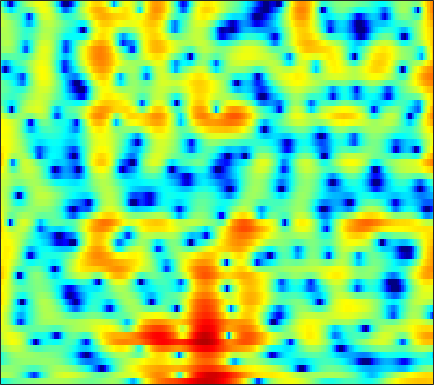

The data file committed next to this chart (first rows):
-4.1556, -3.7537, -3.2161, -2.692, -2.3195, -1.8703, -1.4894, -1.2321, -0.93853, -0.68741, -0.50123, -0.37494, -0.22827, -0.097874, -0.0073483, 0.11571, 0.25042, 0.35661, 0.51837, 0.68469, 0.84815, 0.96619, 1.1055, 1.2186
1.618, 1.612, 1.545, 1.404, 1.241, 0.9312, 0.4961, 0.07249, -0.6472, -1.583, -2.793, -3.931, -5.843, -8.317, -10.52, -12.76, -11.58, -9.309, -6.439, -4.149, -2.352, -1.256, -0.05229, 0.9118
0.2137, 0.3448, 0.4828, 0.5674, 0.5871, 0.5476, 0.4264, 0.2801, 0.01172, -0.3378, -0.7564, -1.096, -1.548, -1.952, -2.176, -2.313, -2.234, -2.041, -1.622, -1.103, -0.5542, -0.1569, 0.3248, 0.7305
-3.584, -2.819, -1.944, -1.224, -0.7769, -0.2997, 0.05789, 0.2583, 0.4497, 0.5646, 0.6179, 0.6308, 0.6236, 0.601, 0.5847, 0.5714, 0.5659, 0.5707, 0.5875, 0.6126, 0.6263, 0.6277, 0.6044, 0.5419
-3.586, -2.648, -1.599, -0.7482, -0.2278, 0.321, 0.7169, 0.9273, 1.109, 1.189, 1.19, 1.144, 1.042, 0.9104, 0.8037, 0.6658, 0.5376, 0.4547, 0.3639, 0.2879, 0.2179, 0.1632, 0.08153, -0.0375
-0.2073, 0.389, 1.097, 1.676, 2.01, 2.316, 2.447, 2.432, 2.263, 1.909, 1.405, 0.9321, 0.204, -0.5769, -1.143, -1.767, -2.16, -2.284, -2.244, -2.047, -1.802, -1.623, -1.433, -1.298
1.427, 2.313, 3.237, 3.883, 4.19, 4.376, 4.311, 4.087, 3.56, 2.722, 1.526, 0.3389, -1.756, -4.72, -7.892, -14.83, -19.98, -13.24, -8.547, -6.13, -4.835, -4.36, -4.187, -4.333
2.244, 2.925, 3.571, 3.944, 4.056, 4.022, 3.796, 3.504, 2.961, 2.252, 1.385, 0.6412, -0.4633, -1.651, -2.511, -3.43, -3.908, -3.977, -3.849, -3.779, -3.999, -4.481, -5.707, -7.887
3.542, 3.422, 3.122, 2.662, 2.217, 1.509, 0.7273, 0.1239, -0.5838, -1.104, -1.403, -1.49, -1.473, -1.372, -1.273, -1.128, -0.9847, -0.9059, -0.8325, -0.8527, -0.9641, -1.121, -1.426, -1.754
4.13, 3.502, 2.461, 1.141, -0.07717, -2.102, -4.726, -7.234, -11.29, -13.54, -10.69, -8.164, -5.578, -3.684, -2.591, -1.449, -0.5803, -0.07231, 0.4578, 0.8337, 1.08, 1.191, 1.268, 1.277
4.231, 3.497, 2.323, 0.9107, -0.3127, -2.169, -4.196, -5.745, -7.494, -8.228, -7.659, -6.685, -5.176, -3.711, -2.712, -1.539, -0.5599, 0.05167, 0.704, 1.188, 1.516, 1.664, 1.739, 1.689
4.798, 4.117, 3.018, 1.709, 0.6089, -0.9807, -2.631, -3.833, -5.194, -6.037, -6.172, -5.786, -4.786, -3.535, -2.578, -1.398, -0.3843, 0.2582, 0.9298, 1.399, 1.663, 1.721, 1.649, 1.383
5.718, 5.088, 4.021, 2.669, 1.453, -0.5198, -3.031, -5.46, -10.09, -19.64, -20.14, -12.29, -7.384, -4.407, -2.797, -1.164, 0.03998, 0.713, 1.356, 1.727, 1.851, 1.787, 1.488, 0.9451
5.553, 5.031, 4.162, 3.092, 2.171, 0.7885, -0.698, -1.832, -3.2, -4.122, -4.374, -4.072, -3.231, -2.222, -1.489, -0.6275, 0.0681, 0.4531, 0.7862, 0.9096, 0.8096, 0.5869, 0.07764, -0.676
5.205, 4.737, 3.974, 3.076, 2.337, 1.331, 0.3544, -0.3129, -1.036, -1.499, -1.68, -1.645, -1.426, -1.086, -0.8034, -0.4355, -0.1449, -0.005449, 0.06133, -0.03071, -0.3038, -0.6101, -1.173, -1.918
5.76, 5.238, 4.33, 3.193, 2.191, 0.7091, -0.8569, -1.948, -3.06, -3.481, -3.184, -2.697, -1.932, -1.201, -0.7303, -0.2533, 0.0214, 0.1073, 0.04144, -0.2116, -0.6235, -1.018, -1.639, -2.307
6.846, 6.316, 5.295, 3.87, 2.47, 0.02379, -3.441, -7.285, -17.73, -16.46, -8.188, -5.272, -2.855, -1.334, -0.5769, 0.04859, 0.3347, 0.3455, 0.1006, -0.4502, -1.298, -2.158, -3.529, -4.985
6.432, 6.097, 5.389, 4.374, 3.403, 1.878, 0.1518, -1.113, -2.484, -3.114, -2.994, -2.682, -2.153, -1.68, -1.397, -1.165, -1.081, -1.166, -1.501, -2.174, -3.284, -4.488, -6.81, -10.51
5.325, 5.292, 5.035, 4.533, 4.012, 3.134, 2.109, 1.281, 0.1398, -1.032, -2.175, -2.956, -3.826, -4.386, -4.528, -4.37, -4.03, -3.778, -3.589, -3.62, -3.905, -4.271, -4.867, -5.504
4.679, 5.033, 5.205, 5.055, 4.754, 4.099, 3.163, 2.257, 0.7803, -1.124, -3.575, -5.935, -10.26, -15.7, -15.66, -11.04, -7.889, -6.332, -4.98, -4.18, -3.78, -3.679, -3.697, -3.786
4.342, 4.859, 5.205, 5.213, 5.014, 4.504, 3.707, 2.919, 1.623, 0.02271, -1.941, -3.624, -5.909, -7.639, -8.002, -7.351, -6.295, -5.596, -4.912, -4.556, -4.507, -4.613, -4.95, -5.397
4.666, 4.843, 4.899, 4.756, 4.543, 4.11, 3.527, 2.995, 2.145, 1.197, 0.1416, -0.6588, -1.703, -2.638, -3.217, -3.833, -4.3, -4.617, -5.055, -5.589, -6.236, -6.84, -7.919, -9.379
5.381, 5.096, 4.653, 4.182, 3.836, 3.416, 3.031, 2.749, 2.308, 1.779, 1.145, 0.577, -0.3164, -1.324, -2.165, -3.336, -4.499, -5.316, -6.238, -6.948, -7.499, -7.999, -8.923, -10.38
6.197, 5.199, 3.718, 2.309, 1.552, 1.235, 1.563, 1.968, 2.462, 2.663, 2.531, 2.187, 1.406, 0.1752, -1.077, -3.285, -6.292, -8.989, -11.96, -11.11, -8.839, -7.539, -6.508, -6.142
5.952, 4.092, 0.5779, -5.443, -16.41, -9.872, -2.782, -0.2234, 1.812, 2.916, 3.358, 3.351, 2.929, 2.026, 1.023, -0.8288, -3.288, -5.366, -7.37, -6.842, -4.97, -3.694, -2.45, -1.683
4.302, 3.166, 1.515, -0.02358, -0.8402, -1.165, -0.775, -0.2333, 0.4594, 1.012, 1.358, 1.478, 1.425, 1.173, 0.8668, 0.3369, -0.2494, -0.6579, -1.037, -1.165, -1.121, -1.025, -0.9238, -0.9126
3.564, 2.923, 2.018, 1.128, 0.5362, -0.1226, -0.5766, -0.7759, -0.8447, -0.7379, -0.4811, -0.2499, 0.06728, 0.3321, 0.4781, 0.6051, 0.6556, 0.6523, 0.6074, 0.5286, 0.4183, 0.3009, 0.06933, -0.2915
3.22, 2.686, 1.804, 0.7339, -0.1896, -1.549, -2.946, -3.896, -4.618, -4.42, -3.479, -2.575, -1.373, -0.3505, 0.2734, 0.9152, 1.364, 1.593, 1.763, 1.793, 1.706, 1.563, 1.277, 0.8681
2.86, 2.427, 1.559, 0.3065, -0.9636, -3.237, -6.622, -10.68, -24.8, -15.07, -7.942, -5.044, -2.454, -0.7067, 0.2588, 1.191, 1.812, 2.115, 2.339, 2.391, 2.283, 2.119, 1.804, 1.401
2.457, 2.249, 1.717, 0.8858, 0.08907, -1.184, -2.567, -3.526, -4.284, -4.072, -3.079, -2.13, -0.9106, 0.1158, 0.726, 1.327, 1.702, 1.839, 1.858, 1.712, 1.43, 1.144, 0.6821, 0.1733
2.563, 2.467, 2.164, 1.72, 1.337, 0.8118, 0.3483, 0.09893, -0.06981, -0.01912, 0.2086, 0.4572, 0.8075, 1.125, 1.288, 1.389, 1.328, 1.172, 0.8027, 0.2561, -0.4372, -1.045, -1.918, -2.805
3.41, 3.143, 2.63, 2.04, 1.603, 1.144, 0.8844, 0.8537, 0.9782, 1.216, 1.492, 1.673, 1.844, 1.889, 1.832, 1.607, 1.197, 0.7645, -0.003833, -1.02, -2.337, -3.537, -5.439, -7.651
4.972, 4.234, 2.887, 1.149, -0.2725, -1.773, -1.962, -1.259, 0.08137, 1.273, 2.123, 2.518, 2.773, 2.717, 2.527, 2.075, 1.429, 0.8297, -0.09961, -1.265, -2.755, -4.171, -6.674, -10.43
6.548, 5.554, 3.612, 0.6336, -2.719, -9.869, -9.273, -4.399, -0.68, 1.395, 2.48, 2.842, 2.85, 2.404, 1.825, 0.823, -0.2994, -1.1, -1.969, -2.581, -3.104, -3.562, -4.346, -5.24
6.308, 5.732, 4.733, 3.536, 2.624, 1.657, 1.24, 1.254, 1.511, 1.699, 1.626, 1.332, 0.5317, -0.7676, -2.181, -4.755, -8.303, -11.41, -13.02, -10.27, -7.732, -6.48, -5.462, -4.939
5.414, 5.219, 4.821, 4.326, 3.928, 3.382, 2.872, 2.492, 1.988, 1.398, 0.6704, -0.01877, -1.165, -2.672, -4.068, -6.406, -9.201, -11.23, -12.12, -10.45, -8.453, -7.249, -6.068, -5.383
4.704, 4.696, 4.539, 4.251, 3.959, 3.487, 2.916, 2.446, 1.729, 0.9398, 0.0579, -0.6572, -1.666, -2.713, -3.49, -4.47, -5.303, -5.731, -6.013, -5.917, -5.556, -5.233, -4.851, -4.574
4.474, 4.519, 4.438, 4.188, 3.898, 3.399, 2.756, 2.191, 1.315, 0.3274, -0.7506, -1.568, -2.616, -3.474, -3.949, -4.299, -4.391, -4.334, -4.139, -3.921, -3.694, -3.543, -3.423, -3.358
4.741, 4.74, 4.6, 4.304, 3.992, 3.437, 2.738, 2.079, 1.015, -0.3427, -2.025, -3.532, -5.718, -7.572, -7.997, -7.112, -5.579, -4.537, -3.431, -2.68, -2.267, -2.127, -2.099, -2.25
4.819, 4.679, 4.333, 3.897, 3.538, 3.017, 2.477, 1.983, 1.169, -0.01542, -1.759, -3.646, -7.42, -13.44, -14.89, -8.881, -4.952, -3.124, -1.611, -0.7926, -0.5357, -0.6672, -1.143, -1.937
3.414, 2.941, 1.994, 0.8253, 0.04761, -0.4379, -0.2336, 0.2044, 0.7301, 0.9906, 0.8788, 0.6082, 0.1187, -0.1982, -0.1536, 0.3259, 1.021, 1.512, 1.909, 1.899, 1.428, 0.707, -0.8777, -3.321
0.173, -0.7466, -2.837, -6.737, -12.25, -21.04, -8.702, -4.866, -1.869, -0.02319, 1.153, 1.755, 2.336, 2.748, 3.01, 3.285, 3.48, 3.536, 3.443, 3.049, 2.288, 1.451, -0.1126, -2.231
-1.674, -2.187, -3.243, -4.527, -5.364, -5.656, -4.811, -3.763, -2.267, -0.983, 0.1055, 0.7772, 1.531, 2.126, 2.48, 2.842, 3.061, 3.11, 3.015, 2.73, 2.215, 1.687, 0.8231, -0.1655
-1.38, -1.592, -2.012, -2.388, -2.625, -2.771, -2.704, -2.501, -2.08, -1.525, -0.8881, -0.3716, 0.3239, 1.016, 1.482, 2.025, 2.425, 2.621, 2.715, 2.637, 2.387, 2.079, 1.536, 0.8695
-0.6098, -0.9046, -1.322, -1.778, -2.109, -2.564, -2.968, -3.23, -3.475, -3.428, -3.031, -2.465, -1.474, -0.3584, 0.466, 1.427, 2.199, 2.636, 3.017, 3.149, 3.06, 2.854, 2.406, 1.765
-0.5935, -1.095, -1.704, -2.356, -2.862, -3.652, -4.698, -5.764, -7.605, -9.679, -9.997, -8.226, -5.031, -2.299, -0.6281, 1.118, 2.399, 3.097, 3.722, 4.02, 4.007, 3.82, 3.338, 2.612
-2.85, -3.781, -4.696, -5.048, -5.136, -5.27, -5.829, -6.699, -8.617, -11.49, -12.35, -9.555, -5.351, -2.12, -0.2786, 1.626, 2.997, 3.734, 4.366, 4.655, 4.606, 4.351, 3.727, 2.799
-8.151, -12.52, -18.15, -12.43, -9.209, -6.696, -5.333, -4.736, -4.285, -3.865, -3.179, -2.412, -1.095, 0.3233, 1.349, 2.555, 3.54, 4.091, 4.566, 4.715, 4.545, 4.185, 3.393, 2.2
-5.439, -6.962, -7.964, -7.193, -6.076, -4.64, -3.539, -2.919, -2.329, -1.824, -1.292, -0.8247, -0.05638, 0.8172, 1.509, 2.413, 3.199, 3.665, 4.087, 4.212, 4.014, 3.636, 2.827, 1.613
-1.405, -1.531, -1.682, -1.651, -1.567, -1.486, -1.503, -1.615, -1.909, -2.3, -2.601, -2.621, -2.201, -1.228, -0.303, 0.9806, 2.1, 2.786, 3.416, 3.729, 3.687, 3.422, 2.744, 1.706
0.668, 0.9689, 1.163, 1.128, 0.9771, 0.5715, -0.1328, -0.9242, -2.399, -4.619, -7.977, -11.2, -11.6, -6.87, -3.9, -1.049, 0.968, 2.065, 3.07, 3.628, 3.787, 3.654, 3.129, 2.232
1.242, 1.616, 1.885, 1.852, 1.645, 1.141, 0.3364, -0.4854, -1.935, -3.852, -6.105, -7.572, -7.707, -5.571, -3.673, -1.442, 0.2961, 1.294, 2.289, 2.888, 3.131, 3.083, 2.729, 2.012
1.287, 1.516, 1.615, 1.524, 1.318, 0.8686, 0.2452, -0.3056, -1.143, -1.98, -2.679, -2.994, -3.035, -2.625, -2.087, -1.192, -0.2471, 0.4118, 1.152, 1.699, 1.993, 2.041, 1.878, 1.448
1.764, 1.799, 1.689, 1.444, 1.178, 0.702, 0.1114, -0.408, -1.151, -1.907, -2.624, -3.053, -3.35, -3.264, -2.908, -2.147, -1.197, -0.4688, 0.3926, 1.074, 1.527, 1.706, 1.718, 1.51
2.466, 2.257, 1.914, 1.465, 1.086, 0.5337, -0.1074, -0.6827, -1.604, -2.8, -4.322, -5.701, -7.571, -8.28, -7.326, -4.96, -2.656, -1.215, 0.2923, 1.331, 1.985, 2.247, 2.324, 2.128
2.466, 1.904, 1.117, 0.3547, -0.1396, -0.6409, -1.023, -1.297, -1.854, -2.821, -4.449, -6.371, -10.45, -14.13, -10.52, -5.332, -1.894, -0.08993, 1.593, 2.668, 3.233, 3.369, 3.229, 2.741
0.5039, -0.7118, -2.747, -4.887, -6.057, -6.131, -4.864, -3.776, -2.639, -1.94, -1.652, -1.593, -1.519, -1.101, -0.4614, 0.7206, 1.978, 2.804, 3.641, 4.121, 4.208, 4.009, 3.38, 2.343
-2.337, -3.954, -7.053, -11.91, -17.43, -15.23, -9.277, -6.49, -3.885, -2.055, -0.7008, 0.1195, 1.062, 1.889, 2.466, 3.175, 3.768, 4.099, 4.353, 4.313, 3.953, 3.446, 2.4, 0.8967
